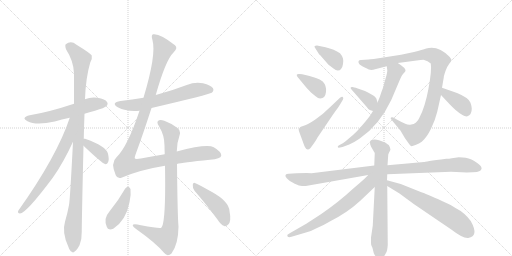
t = 0.00 s
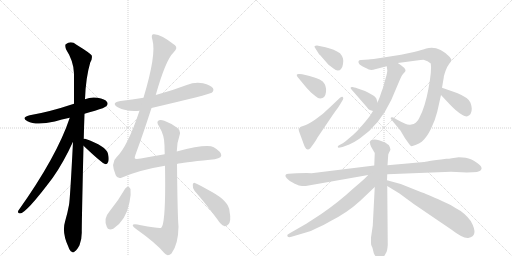
t = 3.12 s
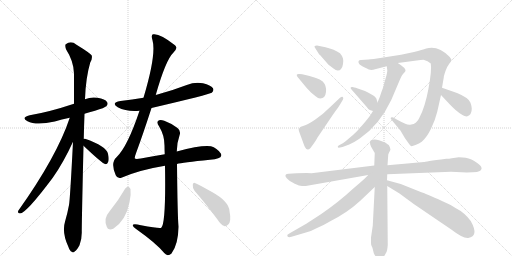
t = 6.25 s
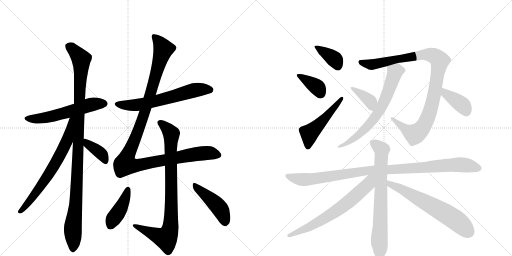
t = 9.37 s
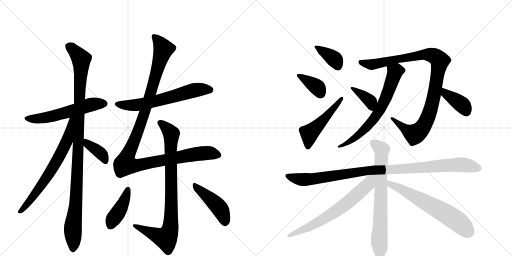
t = 12.50 s
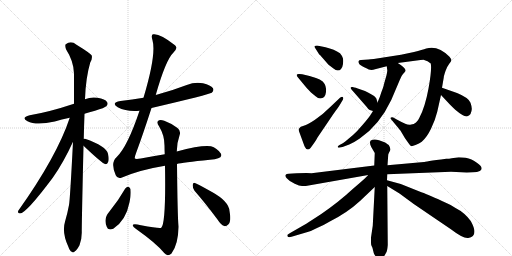
t = 15.62 s

The animated SVG that drew these frames (rendered in a browser with its animation timeline set to each time). Animation: 20 CSS @keyframes rules; one cycle of 15.62 s.

<svg version="1.1" viewBox="0 0 2048 1024" xmlns="http://www.w3.org/2000/svg">
  <g stroke="lightgray" stroke-dasharray="1,1" stroke-width="1" transform="scale(4, 4)">
    <line x1="0" y1="0" x2="256" y2="256"></line>
    <line x1="256" y1="0" x2="0" y2="256"></line>
    <line x1="128" y1="0" x2="128" y2="256"></line>
    <line x1="0" y1="128" x2="256" y2="128"></line>
    <line x1="256" y1="0" x2="512" y2="256"></line>
    <line x1="512" y1="0" x2="256" y2="256"></line>
    <line x1="384" y1="0" x2="384" y2="256"></line>
    <line x1="256" y1="128" x2="512" y2="128"></line>
  </g>
<g transform="scale(1, -1) translate(0, -850)">
   <style type="text/css">
    @keyframes keyframes0 {
      from {
       stroke: black;
       stroke-dashoffset: 571;
       stroke-width: 128;
       }
       65% {
       animation-timing-function: step-end;
       stroke: black;
       stroke-dashoffset: 0;
       stroke-width: 128;
       }
       to {
       stroke: black;
       stroke-width: 1024;
       }
       }
       #make-me-a-hanzi-animation-0 {
         animation: keyframes0 0.714681s both;
         animation-delay: 0.000000s;
         animation-timing-function: linear;
       }
    @keyframes keyframes1 {
      from {
       stroke: black;
       stroke-dashoffset: 1087;
       stroke-width: 128;
       }
       78% {
       animation-timing-function: step-end;
       stroke: black;
       stroke-dashoffset: 0;
       stroke-width: 128;
       }
       to {
       stroke: black;
       stroke-width: 1024;
       }
       }
       #make-me-a-hanzi-animation-1 {
         animation: keyframes1 1.134603s both;
         animation-delay: 0.714681s;
         animation-timing-function: linear;
       }
    @keyframes keyframes2 {
      from {
       stroke: black;
       stroke-dashoffset: 692;
       stroke-width: 128;
       }
       69% {
       animation-timing-function: step-end;
       stroke: black;
       stroke-dashoffset: 0;
       stroke-width: 128;
       }
       to {
       stroke: black;
       stroke-width: 1024;
       }
       }
       #make-me-a-hanzi-animation-2 {
         animation: keyframes2 0.813151s both;
         animation-delay: 1.849284s;
         animation-timing-function: linear;
       }
    @keyframes keyframes3 {
      from {
       stroke: black;
       stroke-dashoffset: 383;
       stroke-width: 128;
       }
       55% {
       animation-timing-function: step-end;
       stroke: black;
       stroke-dashoffset: 0;
       stroke-width: 128;
       }
       to {
       stroke: black;
       stroke-width: 1024;
       }
       }
       #make-me-a-hanzi-animation-3 {
         animation: keyframes3 0.561686s both;
         animation-delay: 2.662435s;
         animation-timing-function: linear;
       }
    @keyframes keyframes4 {
      from {
       stroke: black;
       stroke-dashoffset: 631;
       stroke-width: 128;
       }
       67% {
       animation-timing-function: step-end;
       stroke: black;
       stroke-dashoffset: 0;
       stroke-width: 128;
       }
       to {
       stroke: black;
       stroke-width: 1024;
       }
       }
       #make-me-a-hanzi-animation-4 {
         animation: keyframes4 0.763509s both;
         animation-delay: 3.224121s;
         animation-timing-function: linear;
       }
    @keyframes keyframes5 {
      from {
       stroke: black;
       stroke-dashoffset: 1182;
       stroke-width: 128;
       }
       79% {
       animation-timing-function: step-end;
       stroke: black;
       stroke-dashoffset: 0;
       stroke-width: 128;
       }
       to {
       stroke: black;
       stroke-width: 1024;
       }
       }
       #make-me-a-hanzi-animation-5 {
         animation: keyframes5 1.211914s both;
         animation-delay: 3.987630s;
         animation-timing-function: linear;
       }
    @keyframes keyframes6 {
      from {
       stroke: black;
       stroke-dashoffset: 878;
       stroke-width: 128;
       }
       74% {
       animation-timing-function: step-end;
       stroke: black;
       stroke-dashoffset: 0;
       stroke-width: 128;
       }
       to {
       stroke: black;
       stroke-width: 1024;
       }
       }
       #make-me-a-hanzi-animation-6 {
         animation: keyframes6 0.964518s both;
         animation-delay: 5.199544s;
         animation-timing-function: linear;
       }
    @keyframes keyframes7 {
      from {
       stroke: black;
       stroke-dashoffset: 417;
       stroke-width: 128;
       }
       58% {
       animation-timing-function: step-end;
       stroke: black;
       stroke-dashoffset: 0;
       stroke-width: 128;
       }
       to {
       stroke: black;
       stroke-width: 1024;
       }
       }
       #make-me-a-hanzi-animation-7 {
         animation: keyframes7 0.589355s both;
         animation-delay: 6.164062s;
         animation-timing-function: linear;
       }
    @keyframes keyframes8 {
      from {
       stroke: black;
       stroke-dashoffset: 450;
       stroke-width: 128;
       }
       59% {
       animation-timing-function: step-end;
       stroke: black;
       stroke-dashoffset: 0;
       stroke-width: 128;
       }
       to {
       stroke: black;
       stroke-width: 1024;
       }
       }
       #make-me-a-hanzi-animation-8 {
         animation: keyframes8 0.616211s both;
         animation-delay: 6.753418s;
         animation-timing-function: linear;
       }
    @keyframes keyframes9 {
      from {
       stroke: black;
       stroke-dashoffset: 375;
       stroke-width: 128;
       }
       55% {
       animation-timing-function: step-end;
       stroke: black;
       stroke-dashoffset: 0;
       stroke-width: 128;
       }
       to {
       stroke: black;
       stroke-width: 1024;
       }
       }
       #make-me-a-hanzi-animation-9 {
         animation: keyframes9 0.555176s both;
         animation-delay: 7.369629s;
         animation-timing-function: linear;
       }
    @keyframes keyframes10 {
      from {
       stroke: black;
       stroke-dashoffset: 372;
       stroke-width: 128;
       }
       55% {
       animation-timing-function: step-end;
       stroke: black;
       stroke-dashoffset: 0;
       stroke-width: 128;
       }
       to {
       stroke: black;
       stroke-width: 1024;
       }
       }
       #make-me-a-hanzi-animation-10 {
         animation: keyframes10 0.552734s both;
         animation-delay: 7.924805s;
         animation-timing-function: linear;
       }
    @keyframes keyframes11 {
      from {
       stroke: black;
       stroke-dashoffset: 501;
       stroke-width: 128;
       }
       62% {
       animation-timing-function: step-end;
       stroke: black;
       stroke-dashoffset: 0;
       stroke-width: 128;
       }
       to {
       stroke: black;
       stroke-width: 1024;
       }
       }
       #make-me-a-hanzi-animation-11 {
         animation: keyframes11 0.657715s both;
         animation-delay: 8.477539s;
         animation-timing-function: linear;
       }
    @keyframes keyframes12 {
      from {
       stroke: black;
       stroke-dashoffset: 1014;
       stroke-width: 128;
       }
       77% {
       animation-timing-function: step-end;
       stroke: black;
       stroke-dashoffset: 0;
       stroke-width: 128;
       }
       to {
       stroke: black;
       stroke-width: 1024;
       }
       }
       #make-me-a-hanzi-animation-12 {
         animation: keyframes12 1.075195s both;
         animation-delay: 9.135254s;
         animation-timing-function: linear;
       }
    @keyframes keyframes13 {
      from {
       stroke: black;
       stroke-dashoffset: 672;
       stroke-width: 128;
       }
       69% {
       animation-timing-function: step-end;
       stroke: black;
       stroke-dashoffset: 0;
       stroke-width: 128;
       }
       to {
       stroke: black;
       stroke-width: 1024;
       }
       }
       #make-me-a-hanzi-animation-13 {
         animation: keyframes13 0.796875s both;
         animation-delay: 10.210449s;
         animation-timing-function: linear;
       }
    @keyframes keyframes14 {
      from {
       stroke: black;
       stroke-dashoffset: 372;
       stroke-width: 128;
       }
       55% {
       animation-timing-function: step-end;
       stroke: black;
       stroke-dashoffset: 0;
       stroke-width: 128;
       }
       to {
       stroke: black;
       stroke-width: 1024;
       }
       }
       #make-me-a-hanzi-animation-14 {
         animation: keyframes14 0.552734s both;
         animation-delay: 11.007324s;
         animation-timing-function: linear;
       }
    @keyframes keyframes15 {
      from {
       stroke: black;
       stroke-dashoffset: 384;
       stroke-width: 128;
       }
       56% {
       animation-timing-function: step-end;
       stroke: black;
       stroke-dashoffset: 0;
       stroke-width: 128;
       }
       to {
       stroke: black;
       stroke-width: 1024;
       }
       }
       #make-me-a-hanzi-animation-15 {
         animation: keyframes15 0.562500s both;
         animation-delay: 11.560059s;
         animation-timing-function: linear;
       }
    @keyframes keyframes16 {
      from {
       stroke: black;
       stroke-dashoffset: 1026;
       stroke-width: 128;
       }
       77% {
       animation-timing-function: step-end;
       stroke: black;
       stroke-dashoffset: 0;
       stroke-width: 128;
       }
       to {
       stroke: black;
       stroke-width: 1024;
       }
       }
       #make-me-a-hanzi-animation-16 {
         animation: keyframes16 1.084961s both;
         animation-delay: 12.122559s;
         animation-timing-function: linear;
       }
    @keyframes keyframes17 {
      from {
       stroke: black;
       stroke-dashoffset: 732;
       stroke-width: 128;
       }
       70% {
       animation-timing-function: step-end;
       stroke: black;
       stroke-dashoffset: 0;
       stroke-width: 128;
       }
       to {
       stroke: black;
       stroke-width: 1024;
       }
       }
       #make-me-a-hanzi-animation-17 {
         animation: keyframes17 0.845703s both;
         animation-delay: 13.207520s;
         animation-timing-function: linear;
       }
    @keyframes keyframes18 {
      from {
       stroke: black;
       stroke-dashoffset: 674;
       stroke-width: 128;
       }
       69% {
       animation-timing-function: step-end;
       stroke: black;
       stroke-dashoffset: 0;
       stroke-width: 128;
       }
       to {
       stroke: black;
       stroke-width: 1024;
       }
       }
       #make-me-a-hanzi-animation-18 {
         animation: keyframes18 0.798503s both;
         animation-delay: 14.053223s;
         animation-timing-function: linear;
       }
    @keyframes keyframes19 {
      from {
       stroke: black;
       stroke-dashoffset: 639;
       stroke-width: 128;
       }
       68% {
       animation-timing-function: step-end;
       stroke: black;
       stroke-dashoffset: 0;
       stroke-width: 128;
       }
       to {
       stroke: black;
       stroke-width: 1024;
       }
       }
       #make-me-a-hanzi-animation-19 {
         animation: keyframes19 0.770020s both;
         animation-delay: 14.851725s;
         animation-timing-function: linear;
       }
</style>
<path d="M 338 395 Q 357 402 380 407 Q 419 419 425 425 Q 434 434 428 442 Q 421 454 390 459 Q 363 463 340 453 L 296 435 Q 197 402 119 389 Q 82 380 110 365 Q 144 347 219 364 Q 246 373 279 379 L 338 395 Z" fill="lightgray"></path> 
<path d="M 335 295 Q 336 343 338 395 L 340 453 Q 343 540 361 600 Q 370 615 367 628 Q 360 638 306 671 Q 284 689 263 673 Q 259 669 264 653 Q 295 605 296 556 L 296 435 L 292 283 Q 280 48 276 30 Q 270 -3 260 -37 Q 247 -79 273 -136 Q 279 -154 287 -157 Q 293 -163 300 -155 Q 307 -151 318 -131 Q 328 -106 327 -76 Q 327 -36 334 267 L 335 295 Z" fill="lightgray"></path> 
<path d="M 279 379 Q 228 225 73 7 Q 69 -3 80 -4 Q 104 -4 211 139 Q 254 200 292 283 C 351 410 289 407 279 379 Z" fill="lightgray"></path> 
<path d="M 334 267 Q 410 195 422 193 Q 429 193 433 203 Q 437 213 432 235 Q 425 266 340 295 Q 337 296 335 295 C 306 294 312 288 334 267 Z" fill="lightgray"></path> 
<path d="M 606 418 Q 837 472 847 479 Q 857 488 852 497 Q 843 510 812 517 Q 779 523 747 510 Q 692 489 630 472 Q 626 471 623 470 L 574 459 Q 529 452 482 446 Q 442 439 471 421 Q 507 402 558 407 L 606 418 Z" fill="lightgray"></path> 
<path d="M 708 194 Q 727 200 840 211 Q 883 215 885 227 Q 886 243 855 261 Q 828 276 707 244 L 659 233 Q 614 226 563 216 Q 541 212 539 217 Q 538 221 545 240 Q 570 307 606 418 L 623 470 Q 663 611 694 640 Q 713 658 700 669 Q 640 717 613 713 Q 603 712 610 689 Q 626 632 574 459 L 558 407 Q 510 263 466 221 Q 441 199 463 149 Q 470 133 488 140 Q 561 171 660 187 L 708 194 Z" fill="lightgray"></path> 
<path d="M 707 244 Q 708 281 718 308 Q 725 326 710 338 Q 685 357 657 367 Q 639 373 632 366 Q 626 359 636 345 Q 658 309 658 268 Q 658 252 659 233 L 660 187 Q 664 -45 645 -61 Q 639 -65 564 -51 Q 530 -42 531 -52 Q 532 -58 543 -65 Q 625 -123 657 -162 Q 670 -178 686 -164 Q 713 -128 714 -57 Q 710 -11 708 194 L 707 244 Z" fill="lightgray"></path> 
<path d="M 501 96 Q 473 47 437 3 Q 413 -24 427 -57 Q 431 -73 453 -65 Q 504 -32 518 41 Q 525 69 522 94 Q 518 101 513 103 Q 506 103 501 96 Z" fill="lightgray"></path> 
<path d="M 778 87 Q 820 39 870 -28 Q 883 -49 897 -54 Q 904 -57 913 -48 Q 926 -36 918 6 Q 915 45 848 82 Q 805 106 782 117 Q 773 123 771 111 Q 770 98 778 87 Z" fill="lightgray"></path> 
<path d="M 1302 661 L 1268 668 Q 1261 668 1258 665 Q 1257 662 1263 654 L 1277 632 L 1280 630 L 1314 591 L 1334 576 Q 1343 568 1351 568 Q 1360 568 1364 574 Q 1370 580 1372 594 Q 1374 607 1372 616 Q 1371 624 1360 637 Q 1338 653 1302 661 Z" fill="lightgray"></path> 
<path d="M 1209 553 L 1198 554 Q 1189 555 1187 551 Q 1186 547 1192 540 L 1226 499 L 1244 480 L 1261 466 Q 1273 456 1281 456 Q 1301 456 1304 482 Q 1307 507 1291 524 Q 1280 534 1264 538 Q 1240 546 1209 553 Z" fill="lightgray"></path> 
<path d="M 1360 459 L 1321 422 Q 1290 391 1260 371 Q 1230 351 1215 347 Q 1200 343 1198 338 Q 1192 332 1196 325 L 1218 265 Q 1224 252 1231 252 Q 1236 252 1242 258 Q 1263 286 1270 300 L 1312 362 Q 1336 398 1342 406 Q 1349 414 1362 435 L 1372 452 Q 1375 459 1371 462 Q 1368 465 1360 459 Z" fill="lightgray"></path> 
<path d="M 1591 598 L 1682 610 Q 1683 611 1694 611 Q 1712 607 1723 596 Q 1728 572 1714 496 Q 1700 420 1677 378 Q 1673 368 1664 360 Q 1655 352 1645 352 Q 1634 349 1621 355 Q 1609 360 1587 372 L 1573 380 Q 1568 382 1564 380 Q 1560 377 1566 371 L 1585 348 Q 1603 327 1604 324 L 1620 297 L 1635 276 Q 1641 268 1644 266 Q 1648 264 1662 270 Q 1677 276 1687 283 Q 1707 300 1724 335 Q 1741 370 1749 403 L 1764 470 L 1768 499 L 1775 540 Q 1775 546 1782 566 Q 1789 585 1797 595 Q 1805 605 1805 608 Q 1808 610 1798 623 Q 1752 670 1705 656 Q 1690 651 1656 642 L 1604 631 L 1495 614 Q 1480 614 1474 612 L 1444 610 Q 1436 610 1434 605 Q 1433 599 1437 594 Q 1441 589 1459 580 Q 1478 570 1485 570 Q 1493 570 1500 573 L 1547 585 L 1591 598 Z" fill="lightgray"></path> 
<path d="M 1547 585 L 1549 570 Q 1550 567 1546 549 L 1536 514 Q 1535 507 1531 496 L 1525 480 Q 1520 462 1510 440 L 1492 406 L 1482 390 Q 1471 374 1449 349 Q 1428 324 1412 310 L 1381 284 Q 1373 278 1358 270 Q 1350 266 1351 262 Q 1352 258 1360 260 L 1370 262 L 1397 272 Q 1419 282 1439 296 Q 1518 350 1565 450 L 1599 530 Q 1606 548 1612 554 Q 1618 560 1622 566 Q 1625 577 1591 598 C 1566 614 1543 615 1547 585 Z" fill="lightgray"></path> 
<path d="M 1510 440 L 1507 450 Q 1507 460 1488 471 Q 1470 482 1460 486 L 1431 496 Q 1414 502 1410 502 Q 1397 503 1406 492 L 1467 422 Q 1474 411 1479 410 L 1492 406 C 1521 397 1519 411 1510 440 Z" fill="lightgray"></path> 
<path d="M 1764 470 L 1793 439 Q 1798 433 1821 411 Q 1860 378 1872 386 Q 1877 388 1882 394 Q 1888 408 1887 416 Q 1887 424 1882 439 Q 1875 459 1828 478 L 1768 499 C 1740 509 1744 492 1764 470 Z" fill="lightgray"></path> 
<path d="M 1549 153 L 1804 163 L 1867 160 Q 1920 160 1924 170 Q 1929 177 1924 184 Q 1920 191 1897 206 Q 1875 220 1851 220 L 1835 221 L 1807 217 Q 1797 215 1785 215 Q 1696 203 1696 202 L 1550 189 L 1497 188 L 1246 157 L 1226 158 Q 1176 158 1170 156 L 1155 155 Q 1145 155 1142 150 Q 1140 144 1147 137 Q 1158 124 1179 115 Q 1200 105 1210 106 L 1223 106 L 1473 150 L 1549 153 Z" fill="lightgray"></path> 
<path d="M 1490 -142 L 1495 -162 Q 1498 -171 1507 -180 Q 1518 -202 1532 -183 L 1545 -160 Q 1549 -154 1551 -130 L 1549 106 L 1548 129 L 1549 153 L 1550 189 L 1553 232 Q 1555 239 1560 247 Q 1565 254 1555 270 Q 1541 280 1538 281 L 1516 289 Q 1496 296 1483 288 Q 1476 279 1485 262 L 1499 238 L 1497 188 L 1499 102 L 1491 -53 L 1484 -100 L 1484 -121 Q 1484 -128 1486 -133 Q 1489 -139 1490 -142 Z" fill="lightgray"></path> 
<path d="M 1473 150 Q 1459 135 1440 119 L 1412 95 Q 1355 42 1285 -6 L 1225 -45 L 1164 -80 Q 1149 -88 1149 -91 Q 1149 -102 1166 -97 L 1227 -79 Q 1242 -76 1266 -63 Q 1293 -52 1321 -35 Q 1390 0 1440 46 L 1499 102 C 1549 149 1497 175 1473 150 Z" fill="lightgray"></path> 
<path d="M 1549 106 L 1598 76 L 1655 34 L 1805 -68 Q 1853 -105 1873 -102 Q 1917 -95 1883 -34 Q 1858 0 1822 18 Q 1809 28 1770 45 Q 1701 77 1683 82 L 1603 114 L 1548 129 C 1519 137 1523 122 1549 106 Z" fill="lightgray"></path> 
      <clipPath id="make-me-a-hanzi-clip-0">
      <path d="M 338 395 Q 357 402 380 407 Q 419 419 425 425 Q 434 434 428 442 Q 421 454 390 459 Q 363 463 340 453 L 296 435 Q 197 402 119 389 Q 82 380 110 365 Q 144 347 219 364 Q 246 373 279 379 L 338 395 Z" fill="lightgray"></path>
      </clipPath>
      <path clip-path="url(#make-me-a-hanzi-clip-0)" d="M 111 378 L 155 375 L 186 380 L 363 431 L 418 435 " fill="none" id="make-me-a-hanzi-animation-0" stroke-dasharray="443 886" stroke-linecap="round"></path>

      <clipPath id="make-me-a-hanzi-clip-1">
      <path d="M 335 295 Q 336 343 338 395 L 340 453 Q 343 540 361 600 Q 370 615 367 628 Q 360 638 306 671 Q 284 689 263 673 Q 259 669 264 653 Q 295 605 296 556 L 296 435 L 292 283 Q 280 48 276 30 Q 270 -3 260 -37 Q 247 -79 273 -136 Q 279 -154 287 -157 Q 293 -163 300 -155 Q 307 -151 318 -131 Q 328 -106 327 -76 Q 327 -36 334 267 L 335 295 Z" fill="lightgray"></path>
      </clipPath>
      <path clip-path="url(#make-me-a-hanzi-clip-1)" d="M 275 666 L 325 614 L 310 155 L 304 38 L 291 -63 L 292 -144 " fill="none" id="make-me-a-hanzi-animation-1" stroke-dasharray="959 1918" stroke-linecap="round"></path>

      <clipPath id="make-me-a-hanzi-clip-2">
      <path d="M 279 379 Q 228 225 73 7 Q 69 -3 80 -4 Q 104 -4 211 139 Q 254 200 292 283 C 351 410 289 407 279 379 Z" fill="lightgray"></path>
      </clipPath>
      <path clip-path="url(#make-me-a-hanzi-clip-2)" d="M 292 376 L 284 371 L 268 285 L 226 204 L 174 119 L 81 4 " fill="none" id="make-me-a-hanzi-animation-2" stroke-dasharray="564 1128" stroke-linecap="round"></path>

      <clipPath id="make-me-a-hanzi-clip-3">
      <path d="M 334 267 Q 410 195 422 193 Q 429 193 433 203 Q 437 213 432 235 Q 425 266 340 295 Q 337 296 335 295 C 306 294 312 288 334 267 Z" fill="lightgray"></path>
      </clipPath>
      <path clip-path="url(#make-me-a-hanzi-clip-3)" d="M 338 288 L 349 284 L 353 270 L 409 231 L 423 202 " fill="none" id="make-me-a-hanzi-animation-3" stroke-dasharray="255 510" stroke-linecap="round"></path>

      <clipPath id="make-me-a-hanzi-clip-4">
      <path d="M 606 418 Q 837 472 847 479 Q 857 488 852 497 Q 843 510 812 517 Q 779 523 747 510 Q 692 489 630 472 Q 626 471 623 470 L 574 459 Q 529 452 482 446 Q 442 439 471 421 Q 507 402 558 407 L 606 418 Z" fill="lightgray"></path>
      </clipPath>
      <path clip-path="url(#make-me-a-hanzi-clip-4)" d="M 473 435 L 548 430 L 615 442 L 782 490 L 840 491 " fill="none" id="make-me-a-hanzi-animation-4" stroke-dasharray="503 1006" stroke-linecap="round"></path>

      <clipPath id="make-me-a-hanzi-clip-5">
      <path d="M 708 194 Q 727 200 840 211 Q 883 215 885 227 Q 886 243 855 261 Q 828 276 707 244 L 659 233 Q 614 226 563 216 Q 541 212 539 217 Q 538 221 545 240 Q 570 307 606 418 L 623 470 Q 663 611 694 640 Q 713 658 700 669 Q 640 717 613 713 Q 603 712 610 689 Q 626 632 574 459 L 558 407 Q 510 263 466 221 Q 441 199 463 149 Q 470 133 488 140 Q 561 171 660 187 L 708 194 Z" fill="lightgray"></path>
      </clipPath>
      <path clip-path="url(#make-me-a-hanzi-clip-5)" d="M 617 703 L 654 654 L 584 415 L 501 193 L 538 187 L 814 237 L 842 238 L 874 230 " fill="none" id="make-me-a-hanzi-animation-5" stroke-dasharray="1054 2108" stroke-linecap="round"></path>

      <clipPath id="make-me-a-hanzi-clip-6">
      <path d="M 707 244 Q 708 281 718 308 Q 725 326 710 338 Q 685 357 657 367 Q 639 373 632 366 Q 626 359 636 345 Q 658 309 658 268 Q 658 252 659 233 L 660 187 Q 664 -45 645 -61 Q 639 -65 564 -51 Q 530 -42 531 -52 Q 532 -58 543 -65 Q 625 -123 657 -162 Q 670 -178 686 -164 Q 713 -128 714 -57 Q 710 -11 708 194 L 707 244 Z" fill="lightgray"></path>
      </clipPath>
      <path clip-path="url(#make-me-a-hanzi-clip-6)" d="M 640 360 L 685 315 L 681 -65 L 664 -103 L 537 -53 " fill="none" id="make-me-a-hanzi-animation-6" stroke-dasharray="750 1500" stroke-linecap="round"></path>

      <clipPath id="make-me-a-hanzi-clip-7">
      <path d="M 501 96 Q 473 47 437 3 Q 413 -24 427 -57 Q 431 -73 453 -65 Q 504 -32 518 41 Q 525 69 522 94 Q 518 101 513 103 Q 506 103 501 96 Z" fill="lightgray"></path>
      </clipPath>
      <path clip-path="url(#make-me-a-hanzi-clip-7)" d="M 511 92 L 487 23 L 449 -33 L 443 -52 " fill="none" id="make-me-a-hanzi-animation-7" stroke-dasharray="289 578" stroke-linecap="round"></path>

      <clipPath id="make-me-a-hanzi-clip-8">
      <path d="M 778 87 Q 820 39 870 -28 Q 883 -49 897 -54 Q 904 -57 913 -48 Q 926 -36 918 6 Q 915 45 848 82 Q 805 106 782 117 Q 773 123 771 111 Q 770 98 778 87 Z" fill="lightgray"></path>
      </clipPath>
      <path clip-path="url(#make-me-a-hanzi-clip-8)" d="M 781 106 L 867 31 L 892 -7 L 901 -40 " fill="none" id="make-me-a-hanzi-animation-8" stroke-dasharray="322 644" stroke-linecap="round"></path>

      <clipPath id="make-me-a-hanzi-clip-9">
      <path d="M 1302 661 L 1268 668 Q 1261 668 1258 665 Q 1257 662 1263 654 L 1277 632 L 1280 630 L 1314 591 L 1334 576 Q 1343 568 1351 568 Q 1360 568 1364 574 Q 1370 580 1372 594 Q 1374 607 1372 616 Q 1371 624 1360 637 Q 1338 653 1302 661 Z" fill="lightgray"></path>
      </clipPath>
      <path clip-path="url(#make-me-a-hanzi-clip-9)" d="M 1265 661 L 1339 613 L 1351 585 " fill="none" id="make-me-a-hanzi-animation-9" stroke-dasharray="247 494" stroke-linecap="round"></path>

      <clipPath id="make-me-a-hanzi-clip-10">
      <path d="M 1209 553 L 1198 554 Q 1189 555 1187 551 Q 1186 547 1192 540 L 1226 499 L 1244 480 L 1261 466 Q 1273 456 1281 456 Q 1301 456 1304 482 Q 1307 507 1291 524 Q 1280 534 1264 538 Q 1240 546 1209 553 Z" fill="lightgray"></path>
      </clipPath>
      <path clip-path="url(#make-me-a-hanzi-clip-10)" d="M 1194 547 L 1267 503 L 1282 476 " fill="none" id="make-me-a-hanzi-animation-10" stroke-dasharray="244 488" stroke-linecap="round"></path>

      <clipPath id="make-me-a-hanzi-clip-11">
      <path d="M 1360 459 L 1321 422 Q 1290 391 1260 371 Q 1230 351 1215 347 Q 1200 343 1198 338 Q 1192 332 1196 325 L 1218 265 Q 1224 252 1231 252 Q 1236 252 1242 258 Q 1263 286 1270 300 L 1312 362 Q 1336 398 1342 406 Q 1349 414 1362 435 L 1372 452 Q 1375 459 1371 462 Q 1368 465 1360 459 Z" fill="lightgray"></path>
      </clipPath>
      <path clip-path="url(#make-me-a-hanzi-clip-11)" d="M 1232 263 L 1237 313 L 1243 322 L 1291 367 L 1367 457 " fill="none" id="make-me-a-hanzi-animation-11" stroke-dasharray="373 746" stroke-linecap="round"></path>

      <clipPath id="make-me-a-hanzi-clip-12">
      <path d="M 1591 598 L 1682 610 Q 1683 611 1694 611 Q 1712 607 1723 596 Q 1728 572 1714 496 Q 1700 420 1677 378 Q 1673 368 1664 360 Q 1655 352 1645 352 Q 1634 349 1621 355 Q 1609 360 1587 372 L 1573 380 Q 1568 382 1564 380 Q 1560 377 1566 371 L 1585 348 Q 1603 327 1604 324 L 1620 297 L 1635 276 Q 1641 268 1644 266 Q 1648 264 1662 270 Q 1677 276 1687 283 Q 1707 300 1724 335 Q 1741 370 1749 403 L 1764 470 L 1768 499 L 1775 540 Q 1775 546 1782 566 Q 1789 585 1797 595 Q 1805 605 1805 608 Q 1808 610 1798 623 Q 1752 670 1705 656 Q 1690 651 1656 642 L 1604 631 L 1495 614 Q 1480 614 1474 612 L 1444 610 Q 1436 610 1434 605 Q 1433 599 1437 594 Q 1441 589 1459 580 Q 1478 570 1485 570 Q 1493 570 1500 573 L 1547 585 L 1591 598 Z" fill="lightgray"></path>
      </clipPath>
      <path clip-path="url(#make-me-a-hanzi-clip-12)" d="M 1442 601 L 1485 592 L 1697 632 L 1733 628 L 1757 611 L 1734 456 L 1716 392 L 1692 342 L 1673 321 L 1655 314 L 1627 329 L 1569 376 " fill="none" id="make-me-a-hanzi-animation-12" stroke-dasharray="886 1772" stroke-linecap="round"></path>

      <clipPath id="make-me-a-hanzi-clip-13">
      <path d="M 1547 585 L 1549 570 Q 1550 567 1546 549 L 1536 514 Q 1535 507 1531 496 L 1525 480 Q 1520 462 1510 440 L 1492 406 L 1482 390 Q 1471 374 1449 349 Q 1428 324 1412 310 L 1381 284 Q 1373 278 1358 270 Q 1350 266 1351 262 Q 1352 258 1360 260 L 1370 262 L 1397 272 Q 1419 282 1439 296 Q 1518 350 1565 450 L 1599 530 Q 1606 548 1612 554 Q 1618 560 1622 566 Q 1625 577 1591 598 C 1566 614 1543 615 1547 585 Z" fill="lightgray"></path>
      </clipPath>
      <path clip-path="url(#make-me-a-hanzi-clip-13)" d="M 1608 567 L 1580 563 L 1534 438 L 1486 362 L 1408 290 L 1375 269 L 1356 264 " fill="none" id="make-me-a-hanzi-animation-13" stroke-dasharray="544 1088" stroke-linecap="round"></path>

      <clipPath id="make-me-a-hanzi-clip-14">
      <path d="M 1510 440 L 1507 450 Q 1507 460 1488 471 Q 1470 482 1460 486 L 1431 496 Q 1414 502 1410 502 Q 1397 503 1406 492 L 1467 422 Q 1474 411 1479 410 L 1492 406 C 1521 397 1519 411 1510 440 Z" fill="lightgray"></path>
      </clipPath>
      <path clip-path="url(#make-me-a-hanzi-clip-14)" d="M 1412 495 L 1482 443 L 1488 415 " fill="none" id="make-me-a-hanzi-animation-14" stroke-dasharray="244 488" stroke-linecap="round"></path>

      <clipPath id="make-me-a-hanzi-clip-15">
      <path d="M 1764 470 L 1793 439 Q 1798 433 1821 411 Q 1860 378 1872 386 Q 1877 388 1882 394 Q 1888 408 1887 416 Q 1887 424 1882 439 Q 1875 459 1828 478 L 1768 499 C 1740 509 1744 492 1764 470 Z" fill="lightgray"></path>
      </clipPath>
      <path clip-path="url(#make-me-a-hanzi-clip-15)" d="M 1774 491 L 1793 468 L 1846 433 L 1865 404 " fill="none" id="make-me-a-hanzi-animation-15" stroke-dasharray="256 512" stroke-linecap="round"></path>

      <clipPath id="make-me-a-hanzi-clip-16">
      <path d="M 1549 153 L 1804 163 L 1867 160 Q 1920 160 1924 170 Q 1929 177 1924 184 Q 1920 191 1897 206 Q 1875 220 1851 220 L 1835 221 L 1807 217 Q 1797 215 1785 215 Q 1696 203 1696 202 L 1550 189 L 1497 188 L 1246 157 L 1226 158 Q 1176 158 1170 156 L 1155 155 Q 1145 155 1142 150 Q 1140 144 1147 137 Q 1158 124 1179 115 Q 1200 105 1210 106 L 1223 106 L 1473 150 L 1549 153 Z" fill="lightgray"></path>
      </clipPath>
      <path clip-path="url(#make-me-a-hanzi-clip-16)" d="M 1151 146 L 1182 136 L 1226 132 L 1491 170 L 1818 191 L 1870 188 L 1914 177 " fill="none" id="make-me-a-hanzi-animation-16" stroke-dasharray="898 1796" stroke-linecap="round"></path>

      <clipPath id="make-me-a-hanzi-clip-17">
      <path d="M 1490 -142 L 1495 -162 Q 1498 -171 1507 -180 Q 1518 -202 1532 -183 L 1545 -160 Q 1549 -154 1551 -130 L 1549 106 L 1548 129 L 1549 153 L 1550 189 L 1553 232 Q 1555 239 1560 247 Q 1565 254 1555 270 Q 1541 280 1538 281 L 1516 289 Q 1496 296 1483 288 Q 1476 279 1485 262 L 1499 238 L 1497 188 L 1499 102 L 1491 -53 L 1484 -100 L 1484 -121 Q 1484 -128 1486 -133 Q 1489 -139 1490 -142 Z" fill="lightgray"></path>
      </clipPath>
      <path clip-path="url(#make-me-a-hanzi-clip-17)" d="M 1492 280 L 1527 251 L 1517 -97 L 1520 -179 " fill="none" id="make-me-a-hanzi-animation-17" stroke-dasharray="604 1208" stroke-linecap="round"></path>

      <clipPath id="make-me-a-hanzi-clip-18">
      <path d="M 1473 150 Q 1459 135 1440 119 L 1412 95 Q 1355 42 1285 -6 L 1225 -45 L 1164 -80 Q 1149 -88 1149 -91 Q 1149 -102 1166 -97 L 1227 -79 Q 1242 -76 1266 -63 Q 1293 -52 1321 -35 Q 1390 0 1440 46 L 1499 102 C 1549 149 1497 175 1473 150 Z" fill="lightgray"></path>
      </clipPath>
      <path clip-path="url(#make-me-a-hanzi-clip-18)" d="M 1492 145 L 1472 113 L 1356 14 L 1238 -58 L 1155 -92 " fill="none" id="make-me-a-hanzi-animation-18" stroke-dasharray="546 1092" stroke-linecap="round"></path>

      <clipPath id="make-me-a-hanzi-clip-19">
      <path d="M 1549 106 L 1598 76 L 1655 34 L 1805 -68 Q 1853 -105 1873 -102 Q 1917 -95 1883 -34 Q 1858 0 1822 18 Q 1809 28 1770 45 Q 1701 77 1683 82 L 1603 114 L 1548 129 C 1519 137 1523 122 1549 106 Z" fill="lightgray"></path>
      </clipPath>
      <path clip-path="url(#make-me-a-hanzi-clip-19)" d="M 1554 123 L 1560 112 L 1603 95 L 1789 -8 L 1833 -38 L 1875 -78 " fill="none" id="make-me-a-hanzi-animation-19" stroke-dasharray="511 1022" stroke-linecap="round"></path>

</g>
</svg>
